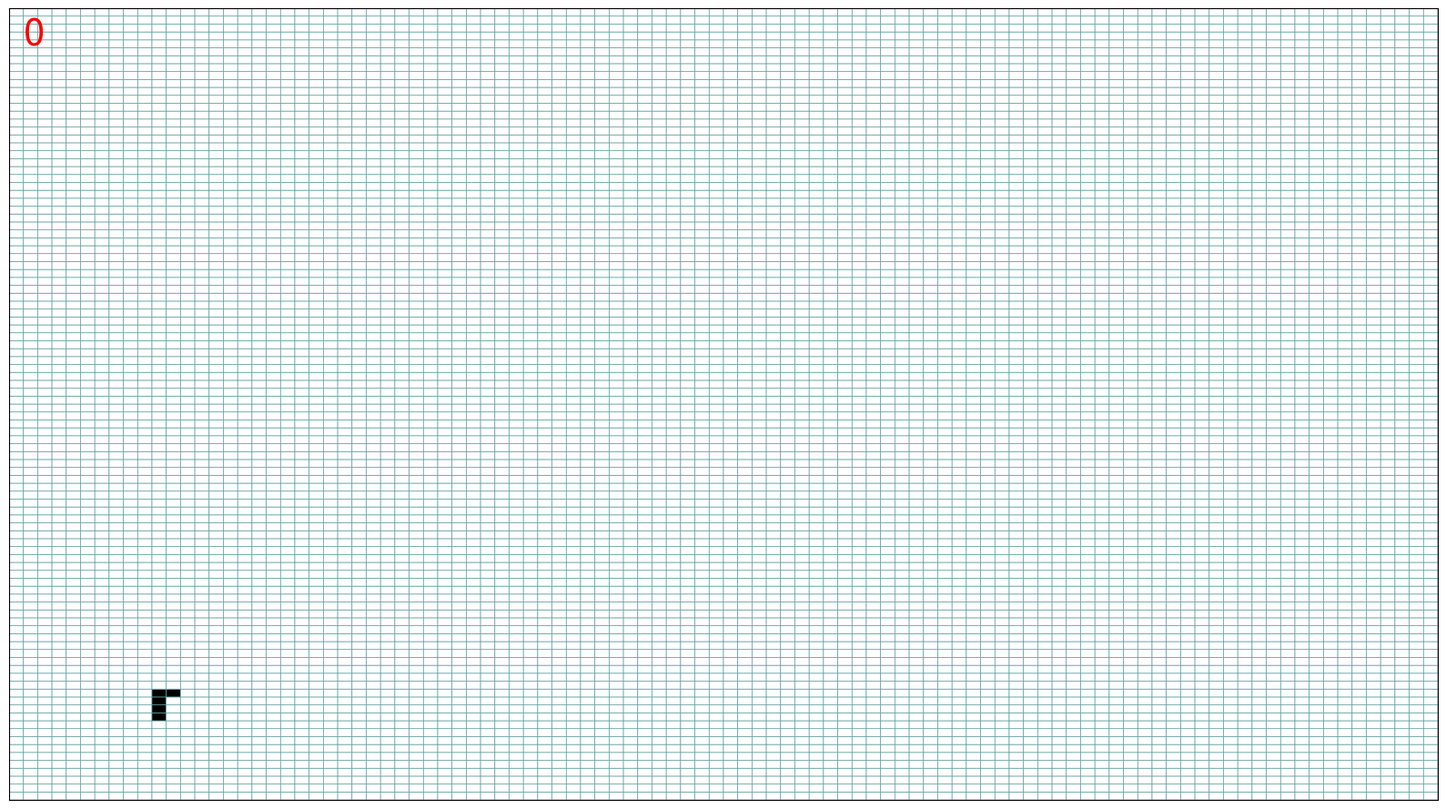

The script that saved this image: (Note: this script raises an exception after producing the figure.)
import numpy as np
import matplotlib.pyplot as plt
import matplotlib.animation as animation
import time

def next_step(support):
    '''
    Any live cell with two or three neighbors survives.
    Any dead cell with three live neighbors becomes a live cell.
    All other live cells die in the next generation. Similarly, all other dead cells stay dead.
    '''
    ## Compute the number of neighbour for each cell

    neighbors = np.zeros(support.shape)
    support_int = support.astype(int)
    neighbors[1:-1,1:-1] = (support_int[:-2,:-2] + support_int[:-2,1:-1] + support_int[:-2,2:] + support_int[1:-1,:-2] + support_int[1:-1,2:]  + support_int[2:,:-2]   + support_int[2:,1:-1]  + support_int[2:,2:]) 

    ## Go to next step using the number of neighbors and the value of each cell
    return np.logical_or(neighbors==3,np.logical_and(support,neighbors==2))


def compute_movie(support,nstep):
    ''' Returns the evolution of a board "support" after nstep generations '''
    history = np.zeros((nstep,support.shape[0], support.shape[1]),dtype=bool)
    for n in range(nstep):
        history[n,:,:] = support
        support = next_step(support)   
    return history  

def load_grid(file):
    '''
    Load a grid from a file
    '''
    coordonates =[]
    with open(file, 'r') as f:
        content = f.readlines()
        for lign in content[1:] :
            coordonates.append([int(lign[0]),int(lign[2])])

    grid = np.zeros((max(np.array(coordonates)[:,0])*10, max(np.array(coordonates)[:,0])*10),dtype=bool)
    for [x,y] in coordonates :
        grid[x][y] = True 

    return grid

def plotcells(X, filename=False):
    ''' Plots a board of Game of Life + optionally saving the figure '''
    LW = 0.5
    if(X.shape[0]>200): 
        USE_IMSHOW = True
    else:
        USE_IMSHOW = False
        
    fig = plt.figure(figsize=(16,9),dpi=120)    
    if USE_IMSHOW == False:    
        # Light blue lines as cells boundaries
        plt.pcolor(X.T, cmap="gray_r",
                   edgecolors='cadetblue', linewidths=LW)
    else:
        plt.imshow(X[:,::-1].T, cmap="gray_r")        
    plt.gca().get_xaxis().set_visible(False)
    plt.gca().get_yaxis().set_visible(False)
    fig.tight_layout()
    
    if (filename != False): 
        plt.savefig(filename,dpi=90)
    else:
        plt.show()

def makeMovie(history,filename,trim=False):
    ''' Create the movie from a history of a game of life'''
    # History is the boolean history (non inverted i.e. True = alive)
    # Inversion is done in the colormap
    # Filename should be *.mp4
    
    FIGSIZE = (16,9)
    DPI = 240
    LW = 0.5
    
    
    if(history.shape[1]>200): 
        USE_IMSHOW = True
    else:
        USE_IMSHOW = False
        
    # Trim boundaries
    if trim: 
        history = history[:,3:-3,3:-3]
    
    # Create the plot and its starting point
    print("Create initial plot")
    my_cmap = plt.get_cmap('gray_r')
    fig = plt.figure(figsize=FIGSIZE,dpi=DPI)
    ax = fig.add_subplot(111)
    
    if USE_IMSHOW == False:
    # First option : use pcolor
        pc = ax.pcolor(history[0,:,:].T, cmap=my_cmap,
                       edgecolors='cadetblue', linewidths=LW)
    else:        
    # Second option : use imshow
        im  = ax.imshow(history[0,:,::-1].T, cmap=my_cmap)
    
    cnt = ax.text(0.01, 0.99, str(0),color='red', fontsize=30,
            verticalalignment='top', horizontalalignment='left',
            transform=ax.transAxes)
    ax.get_xaxis().set_visible(False)
    ax.get_yaxis().set_visible(False)
    fig.tight_layout()
    
    
    # The function as it is called at the n-th iteration
    # It directly modifies the data within the image
    def update_img(n):
        # Revert and scale from 0-1 to 0-255
        print('Frame '+str(n))
        if USE_IMSHOW == False:
            new_color = my_cmap(255*history[n,:,:].T.ravel()) 
            pc.update({'facecolors':new_color})
        else:
            im.set_data(history[n,:,::-1].T)
        #
        cnt.set_text(str(n))
    #    # if needed, can modify the field of view
    #    fov = 
    #    ax.set_xlim()
    #    ax.set_ylim()
    
        return True
    
    # Create the animation and save it
    print("Make animation")
    ani = animation.FuncAnimation(fig, update_img, history.shape[0], 
                                  interval=30) # 30ms per frame
    writer = animation.FFMpegWriter(fps=30, bitrate=5000)
    print("Save movie")
    ani.save(filename, writer = writer, dpi=DPI) 
    print("Saved")

def game_movie():
    '''
    create a movie from a certain grid 
    '''
    n = 5
    movie=[]
    grid = load_grid("./grid1.txt")
    movie.append(plt.imshow(grid,animated=True))
    
    fig = plt.figure()

    for i in np.arange(n):
        
        grid = next_step(grid)
        movie.append([plt.imshow(grid,animated=True)])

    
    animation.ArtistAnimation(fig, movie, interval=50, blit=True,repeat_delay=1000)   
    plt.show()

    return movie

def step_plot(support):
    '''
    plot one step of the game
    '''
    plt.imshow(support,cmap="gray")
    plt.show()  

def main():

    #game_movie()
    test = np.zeros((100,100),dtype=bool)
    test[10,10]=True
    test[10,11]=True
    test[10,12]=True
    test[10,13]=True
    test[11,13]=True
    test[11,13]=True

    m = compute_movie(test,100)
    makeMovie(m,"test.mp4")

if __name__ == "__main__":
    main()
